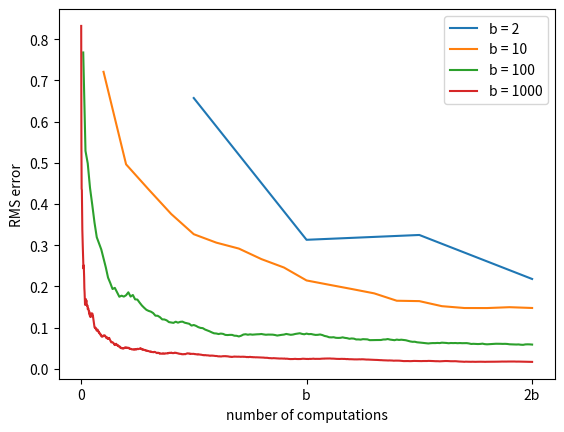

Python code for this plot:
# -*- coding: utf-8 -*-
"""
Created on Fri Jun  4 10:21:08 2021

@author: leyuan

reference:
    https://github.com/ShangtongZhang/reinforcement-learning-an-introduction/blob/master/chapter08/expectation_vs_sample.py
"""

import time
import matplotlib.pyplot as plt
import seaborn as sns
import numpy as np
import pandas as pd
from tqdm import tqdm


'''
这里我们对问题做出一些假定，
我们假设从当前状态s采取动作a后可能转移到的b个分支的value是来自N(0,1)
，并且根据书中的要求，采样跟新的步长是1/t，即求期望，所有我们不采用incremental mean而是直接用样本均值来表示更新
'''



# for figure 8.7, run a simulation of 2 * @b steps
def b_steps(b):
    # set the value of the next b states
    # it is not clear how to set this
    distribution = np.random.randn(b)

    # true value of the current state
    true_v = np.mean(distribution)

    samples = []
    errors = []

    # sample 2b steps
    for t in range(2 * b):
        v = np.random.choice(distribution)
        samples.append(v)
        errors.append(np.abs(np.mean(samples) - true_v))

    return errors

def figure_8_7():
    runs = 100
    branch = [2, 10, 100, 1000]
    for b in branch:
        errors = np.zeros((runs, 2 * b))
        for r in tqdm(np.arange(runs)):
            errors[r] = b_steps(b)
        errors = errors.mean(axis=0)
        x_axis = (np.arange(len(errors)) + 1) / float(b)
        plt.plot(x_axis, errors, label='b = %d' % (b))

    plt.xlabel('number of computations')
    plt.xticks([0, 1.0, 2.0], ['0', 'b', '2b'])
    plt.ylabel('RMS error')
    plt.legend()

if __name__ == '__main__':
    figure_8_7()
